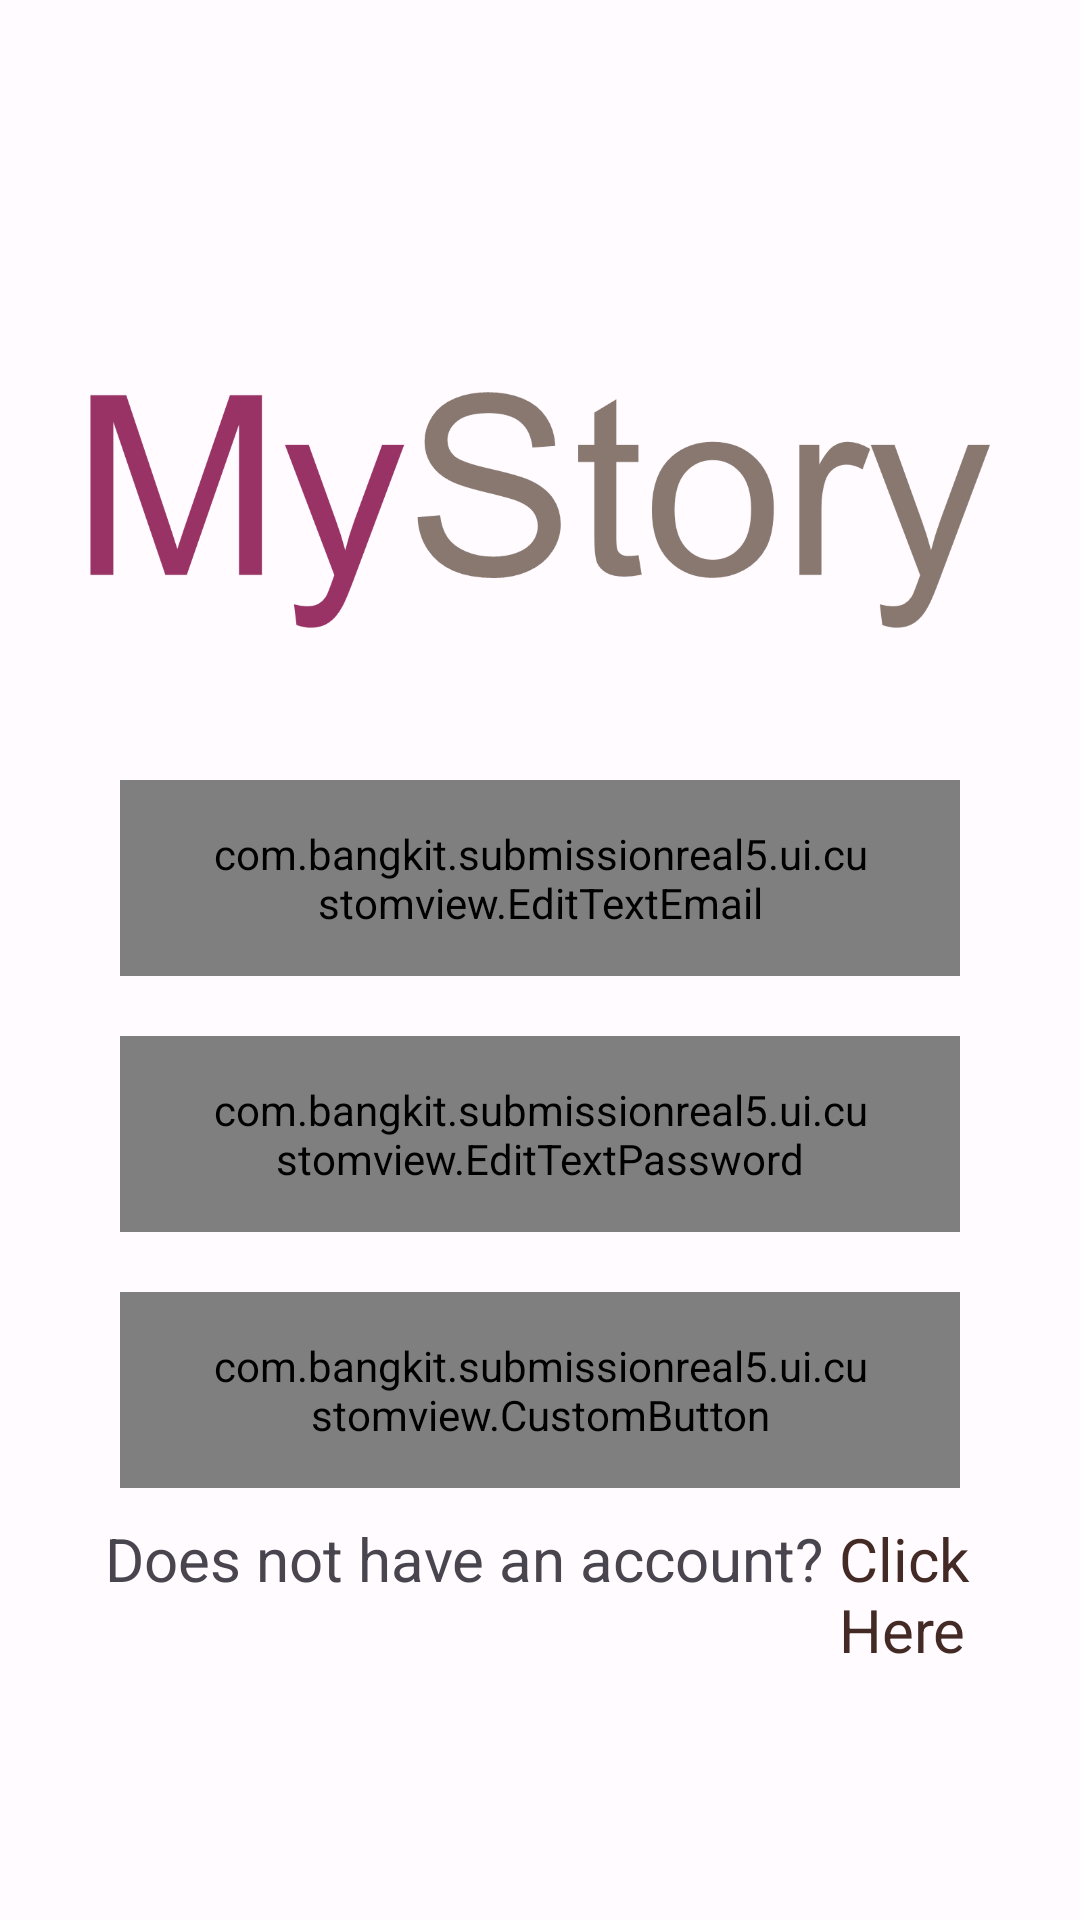

Produce the Android XML layout that renders to this screen, including the resource entries it uses.
<!-- AndroidManifest.xml: application theme AppTheme -->
<!-- res/layout/fragment_login.xml -->
<?xml version="1.0" encoding="utf-8"?>
<androidx.constraintlayout.widget.ConstraintLayout xmlns:android="http://schemas.android.com/apk/res/android"
    xmlns:tools="http://schemas.android.com/tools"
    android:layout_width="match_parent"
    android:layout_height="match_parent"
    xmlns:app="http://schemas.android.com/apk/res-auto"
    android:background="@color/md_theme_light_background"
    android:padding="20dp"
    tools:context=".ui.navigation.authentication.LoginFragment">

    <ImageView
        android:layout_marginTop="100dp"
        app:layout_constraintTop_toTopOf="parent"
        app:layout_constraintStart_toStartOf="parent"
        app:layout_constraintEnd_toEndOf="parent"
        android:id="@+id/tv_mystory"
        android:textStyle="italic"
        android:layout_gravity="center|top"
        android:layout_width="300dp"
        android:layout_height="100dp"
        android:text="@string/app_title_name"
        android:src="@drawable/logo"
        android:transitionName="My Story"/>

    <com.bangkit.submissionreal5.ui.customview.EditTextEmail
        app:layout_constraintTop_toBottomOf="@id/tv_mystory"
        android:id="@+id/et_email"
        android:background="@drawable/custom_form"
        android:layout_width="match_parent"
        android:layout_height="wrap_content"
        android:hint="@string/hint_email"
        android:paddingHorizontal="30dp"
        android:paddingVertical="15dp"
        android:layout_marginTop="40dp"
        android:layout_marginHorizontal="20dp"
        tools:layout_editor_absoluteX="32dp"
        android:textSize="20sp"
        android:transitionName="Email"
        android:inputType="textEmailAddress"/>

    <com.bangkit.submissionreal5.ui.customview.EditTextPassword
        android:id="@+id/et_password"
        android:layout_width="match_parent"
        android:layout_height="wrap_content"
        app:layout_constraintTop_toBottomOf="@+id/et_email"
        android:layout_marginTop="20dp"
        android:paddingHorizontal="30dp"
        app:layout_constraintStart_toStartOf="parent"
        android:paddingVertical="15dp"
        android:layout_marginHorizontal="20dp"
        android:background="@drawable/custom_form"
        android:textSize="20sp"
        android:hint="@string/hint_password"
        android:transitionName="Password"
        android:inputType="textPassword"/>

    <com.bangkit.submissionreal5.ui.customview.CustomButton
        android:background="@drawable/custom_button_disabled"
        android:id="@+id/btn_sign_in"
        android:layout_marginTop="20dp"
        app:layout_constraintTop_toBottomOf="@+id/et_password"
        android:paddingHorizontal="30dp"
        android:paddingVertical="15dp"
        android:layout_width="match_parent"
        android:layout_height="wrap_content"
        android:layout_marginHorizontal="20dp"
        android:textSize="20sp"
        android:text="@string/sign_in_btn"
        android:textAlignment="center"
        android:transitionName="Button"/>

    <LinearLayout
        android:id="@+id/linear_container"
        android:gravity="center_horizontal"
        android:layout_margin="10dp"
        app:layout_constraintTop_toBottomOf="@+id/btn_sign_in"
        android:layout_width="match_parent"
        android:layout_height="wrap_content"
        android:transitionName="Container">

        <TextView
            android:layout_marginHorizontal="5sp"
            android:textSize="20sp"
            android:layout_width="wrap_content"
            android:layout_height="wrap_content"
            android:text="@string/hint_no_account"/>
        <TextView
            android:id="@+id/tv_toRegister"
            android:textColor="@color/md_theme_dark_onSecondary"
            android:textSize="20sp"
            android:layout_width="wrap_content"
            android:layout_height="wrap_content"
            android:text="@string/hint_regist"/>

    </LinearLayout>

    <ProgressBar
        android:visibility="gone"
        android:layout_marginTop="30dp"
        app:layout_constraintTop_toBottomOf="@+id/linear_container"
        app:layout_constraintStart_toStartOf="parent"
        app:layout_constraintEnd_toEndOf="parent"
        android:layout_width="wrap_content"
        android:layout_height="wrap_content"/>





</androidx.constraintlayout.widget.ConstraintLayout>
<!-- resources referenced by this layout -->
<resources>
  <color name="md_theme_dark_onSecondary">#442A25</color>
  <color name="md_theme_light_background">#FFFBFF</color>
  <!-- drawable custom_button_disabled (drawable) -->
  <?xml version="1.0" encoding="utf-8"?>
  <selector xmlns:android="http://schemas.android.com/apk/res/android">
      <item android:state_pressed="true">
          <shape>
              <solid android:color="@color/md_theme_light_secondary"/>
              <corners android:radius="20dp"/>
              <padding android:left="4dp" android:right="4dp"/>
          </shape>
      </item>
      <item>
          <shape>
              <solid android:color="@color/md_theme_light_secondary"/>
              <corners android:radius="20dp"/>
              <padding android:left="4dp"/>
          </shape>
      </item>
  </selector>
  <!-- drawable custom_form (drawable) -->
  <?xml version="1.0" encoding="utf-8"?>
  <shape xmlns:android="http://schemas.android.com/apk/res/android"
      android:shape="rectangle">
      <solid android:color="@color/md_theme_light_onPrimary"/>
      <stroke
          android:width="2dp"
          android:color="@color/md_theme_dark_outline"/>
      <corners android:radius="20dp"/>
  
  </shape>
  <string name="app_title_name">My Story</string>
  <string name="hint_email">email</string>
  <string name="hint_no_account">Does not have an account?</string>
  <string name="hint_password">Password</string>
  <string name="hint_regist">Click Here</string>
  <string name="sign_in_btn">Sign In</string>
  <color name="md_theme_light_secondary">#775650</color>
  <color name="md_theme_light_onPrimary">#FFFFFF</color>
  <color name="md_theme_dark_outline">#A08C89</color>
  <color name="md_theme_light_primary">#A63A29</color>
  <color name="md_theme_light_primaryContainer">#FFDAD4</color>
  <color name="md_theme_light_onPrimaryContainer">#3F0200</color>
  <color name="md_theme_light_onSecondary">#FFFFFF</color>
  <color name="md_theme_light_secondaryContainer">#FFDAD4</color>
  <color name="md_theme_light_onSecondaryContainer">#2C1511</color>
  <color name="md_theme_light_tertiary">#6F5C2E</color>
  <color name="md_theme_light_onTertiary">#FFFFFF</color>
  <color name="md_theme_light_tertiaryContainer">#FAE0A6</color>
  <color name="md_theme_light_onTertiaryContainer">#251A00</color>
  <color name="md_theme_light_error">#BA1A1A</color>
  <color name="md_theme_light_errorContainer">#FFDAD6</color>
  <color name="md_theme_light_onError">#FFFFFF</color>
  <color name="md_theme_light_onErrorContainer">#410002</color>
  <color name="md_theme_light_onBackground">#201A19</color>
  <color name="md_theme_light_outline">#857370</color>
  <color name="md_theme_light_inverseOnSurface">#FBEEEB</color>
  <color name="md_theme_light_inverseSurface">#362F2D</color>
  <color name="md_theme_light_surface">#FFF8F6</color>
  <color name="md_theme_light_onSurface">#201A19</color>
  <color name="md_theme_light_surfaceVariant">#F5DDD9</color>
  <color name="md_theme_light_onSurfaceVariant">#534340</color>
  <color name="md_theme_light_inversePrimary">#FFB4A6</color>
</resources>
